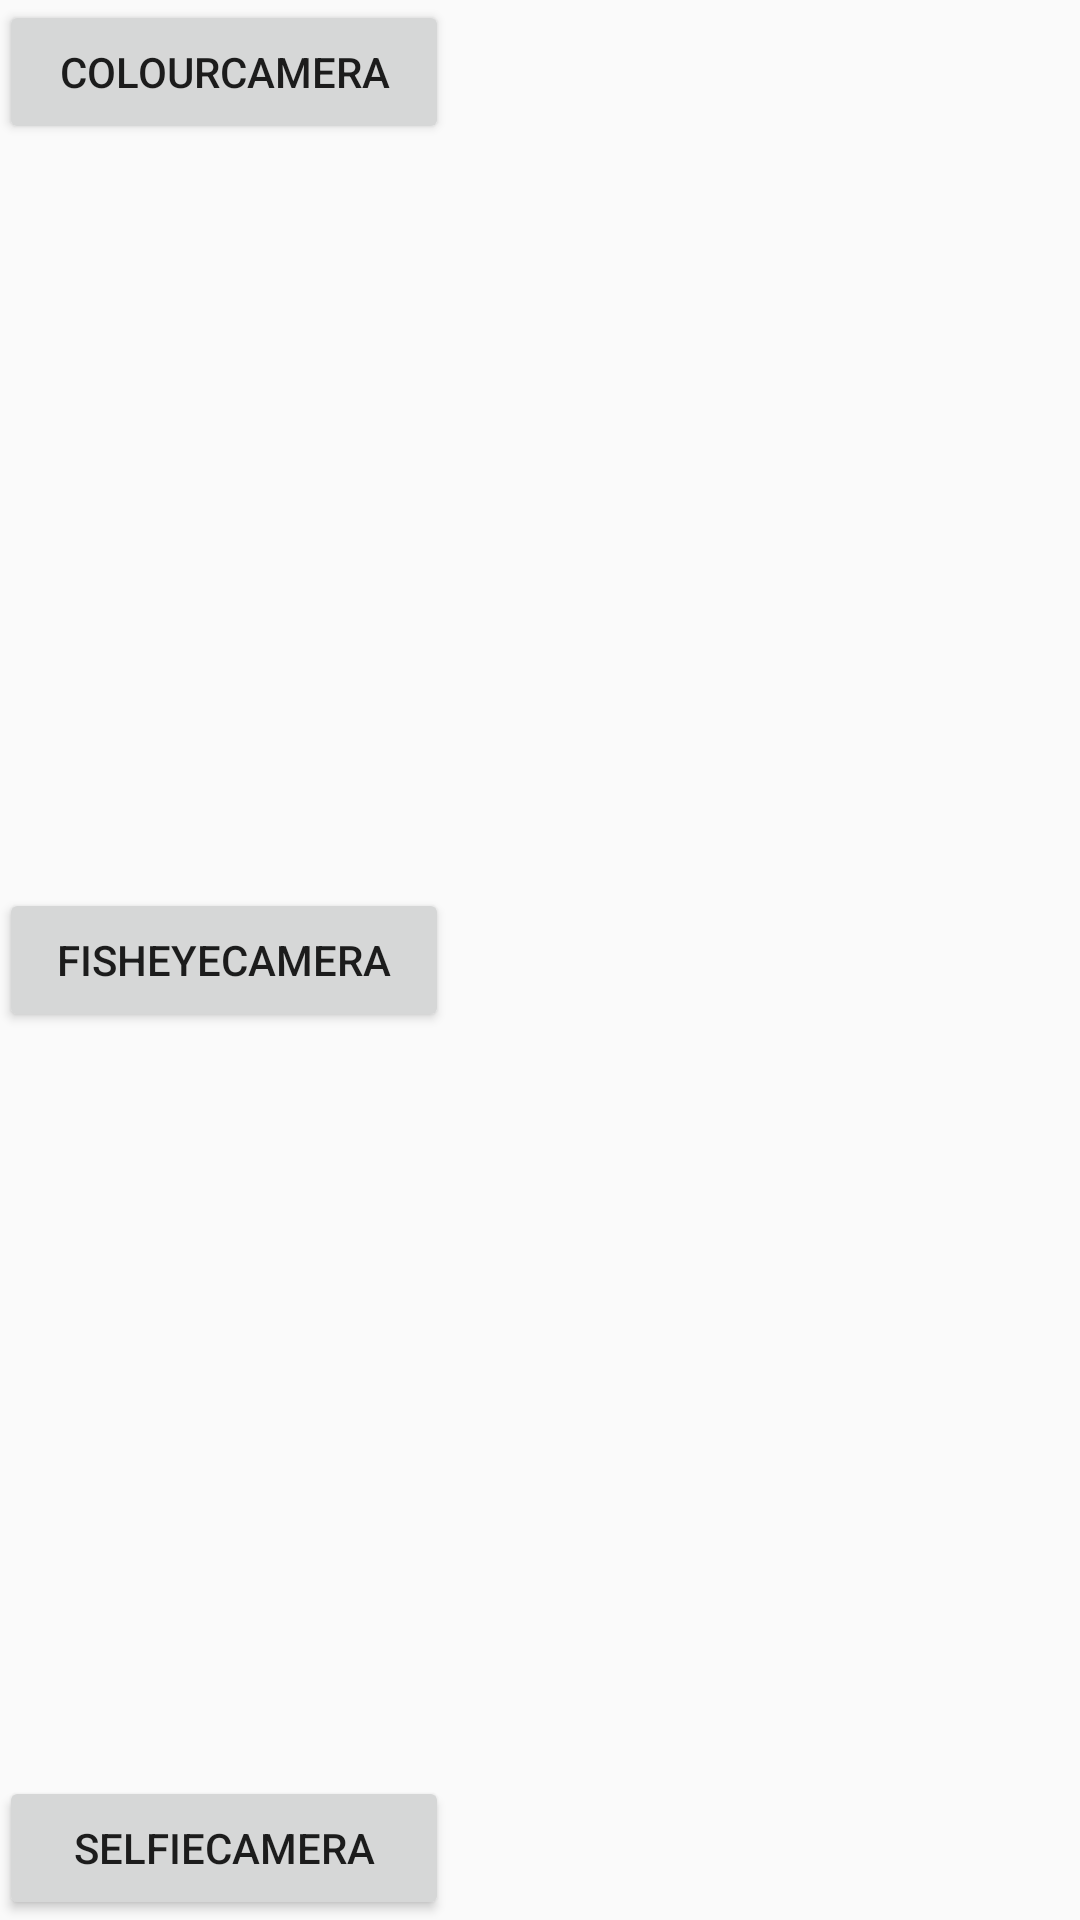

Here is an Android app screen rendered from its layout file. Give the layout XML and the strings, colors and styles it references.
<!-- AndroidManifest.xml: application theme AppTheme -->
<!-- res/layout/activity_main.xml -->
<?xml version="1.0" encoding="utf-8"?>

<RelativeLayout xmlns:android="http://schemas.android.com/apk/res/android"
    xmlns:tools="http://schemas.android.com/tools"
    android:id="@+id/activity_main"
    android:layout_width="match_parent"
    android:layout_height="match_parent"
    android:paddingBottom="@dimen/activity_vertical_margin"
    android:paddingLeft="@dimen/activity_horizontal_margin"
    android:paddingRight="@dimen/activity_horizontal_margin"
    android:paddingTop="@dimen/activity_vertical_margin"
    tools:context="com.example.bestapp.MainActivity">

    <Button
        android:id="@+id/colour"
        android:layout_width="150dp"
        android:layout_height="wrap_content"
        android:text="@string/colour"
        android:onClick="openColour"
        android:layout_alignParentTop="true"
        android:layout_alignParentLeft="true"
        android:layout_alignParentStart="true" />

    <Button
        android:id="@+id/fish"
        android:layout_width="150dp"
        android:layout_height="wrap_content"
        android:text="@string/fish"
        android:onClick="openFish"
        android:layout_centerVertical="true"
        android:layout_alignParentLeft="true"
        android:layout_alignParentStart="true" />

    <Button
        android:id="@+id/selfie"
        android:layout_width="150dp"
        android:layout_height="wrap_content"
        android:text="@string/selfie"
        android:onClick="openSelfie"
        android:layout_alignParentBottom="true"
        android:layout_alignParentLeft="true"
        android:layout_alignParentStart="true" />

    <ImageView
        android:id="@+id/image"
        android:layout_width="600dp"
        android:layout_height="400dp"
        android:layout_centerVertical="true"
        android:layout_alignParentRight="true"
        android:layout_alignParentEnd="true" />

</RelativeLayout>
<!-- resources referenced by this layout -->
<resources>
  <string name="colour">ColourCamera</string>
  <string name="fish">FisheyeCamera</string>
  <string name="selfie">SelfieCamera</string>
  <style name="AppTheme" parent="Theme.AppCompat.DayNight">
          
          <item name="colorPrimary">@android:color/holo_orange_dark</item>
          <item name="colorPrimaryDark">@android:color/holo_orange_dark</item>
          <item name="colorAccent">@android:color/holo_orange_dark</item>
      </style>
</resources>
